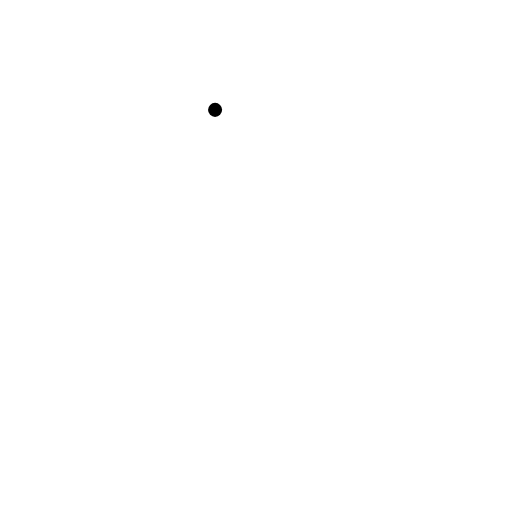
t = 0.00 s
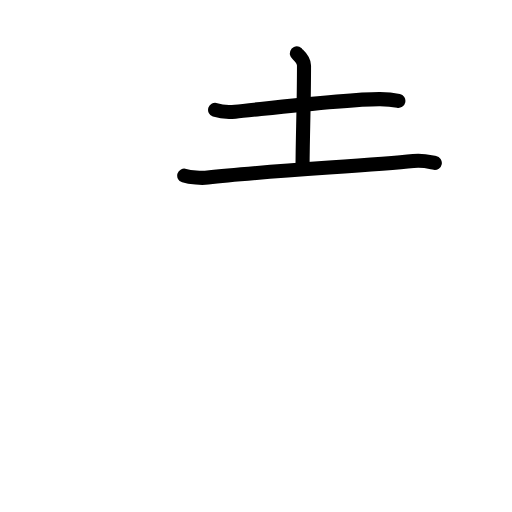
t = 2.42 s
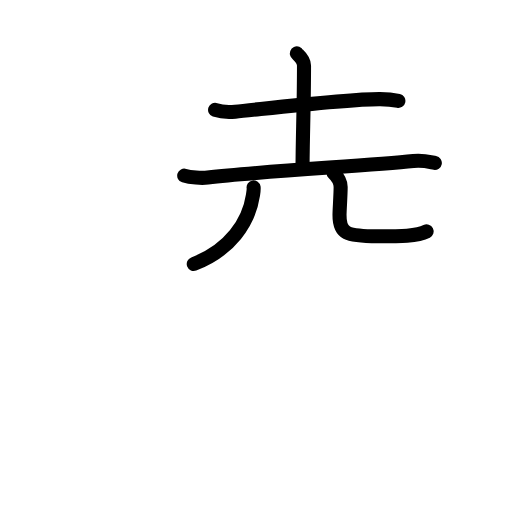
t = 4.81 s
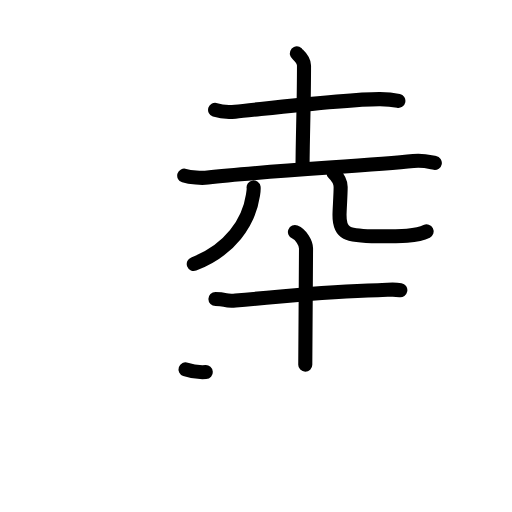
t = 7.25 s
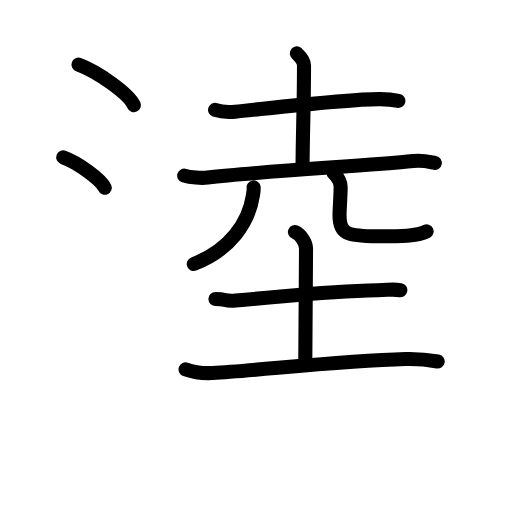
t = 9.75 s
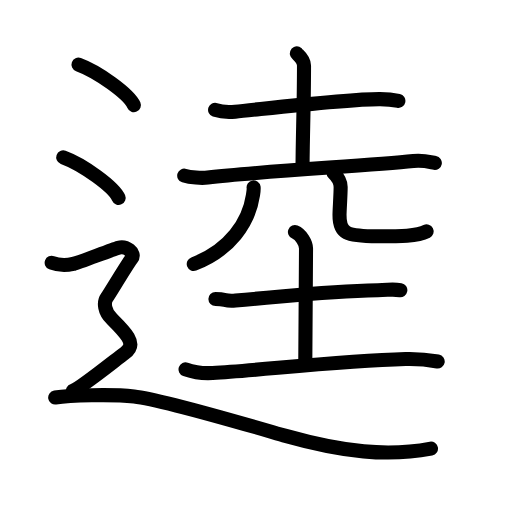
t = 12.00 s

The animated SVG that drew these frames (rendered in a browser with its animation timeline set to each time). Animation: 44 SMIL elements (animate=44); one cycle of 12.00 s.

<?xml version="1.0" encoding="UTF-8"?>
<!--
AniKanjiVG is licensed by CC-BY-SA Paul C. Sommerhoff (https://bitbucket.org/sommerhoff/anikanjivg).
AniKanjiVG uses KanjiVG which is licensed by CC-BY-SA Ulrich Apel (http://kanjivg.tagaini.net).
See also http://creativecommons.org/licenses/by-sa/3.0/
-->
<svg xmlns:kvg='http://kanjivg.tagaini.net' xmlns='http://www.w3.org/2000/svg' width='109' height='109' viewBox='0 0 109 109' style='fill:none;stroke:#000000;stroke-width:3;stroke-linecap:round;stroke-linejoin:round;' id="kvg:kanji_09035"><g id="kvg:09035" kvg:element="逵"><g id="kvg:09035-g1" kvg:element="土"><path id="kvg:09035-s1" kvg:type="㇐" d="M45.79,23.39c1.12,0.38,3.16,0.49,4.28,0.38c6.09-0.59,23.98-2.72,30.84-2.67c1.86,0.01,2.97,0.18,3.9,0.38"><animate attributeName="d" begin="0.0s" dur="0.3333333333333333s" from="M45.79,23.39C45.79,23.39,45.79,23.39,45.79,23.39" to="M45.79,23.39c1.12,0.38,3.16,0.49,4.28,0.38" />
<animate attributeName="d" begin="0.3333333333333333s" dur="0.3333333333333333s" from="M45.79,23.39c1.12,0.38,3.16,0.49,4.28,0.38c0,0,0,0,0,0,0" to="M45.79,23.39c1.12,0.38,3.16,0.49,4.28,0.38c6.09-0.59,23.98-2.72,30.84-2.67" />
<animate attributeName="d" begin="0.6666666666666666s" dur="0.3333333333333333s" from="M45.79,23.39c1.12,0.38,3.16,0.49,4.28,0.38c6.09-0.59,23.98-2.72,30.84-2.67c0,0,0,0,0,0,0" to="M45.79,23.39c1.12,0.38,3.16,0.49,4.28,0.38c6.09-0.59,23.98-2.72,30.84-2.67c1.86,0.01,2.97,0.18,3.9,0.38" />
</path>
<path id="kvg:09035-s2" kvg:type="㇑a" d="M63.2,11.37c0.1,0.22,1.52,1.16,1.52,2.59c0,8.8-0.31,15.8-0.31,21.99"><animate attributeName="d" begin="1.0s" dur="0.5s" from="M63.2,11.37C63.2,11.37,63.2,11.37,63.2,11.37" to="M63.2,11.37c0.1,0.22,1.52,1.16,1.52,2.59" />
<animate attributeName="d" begin="1.5s" dur="0.5s" from="M63.2,11.37c0.1,0.22,1.52,1.16,1.52,2.59c0,0,0,0,0,0,0" to="M63.2,11.37c0.1,0.22,1.52,1.16,1.52,2.59c0,8.8-0.31,15.8-0.31,21.99" />
<animate attributeName="d" begin="0s" dur="1.0s" from="M-100,-100" to="M-100,-100" />
</path>
<path id="kvg:09035-s3" kvg:type="㇐" d="M39.22,37.39c1.31,0.41,3.71,0.57,5.01,0.41C55.84,36.43,78.06,35.3,88,34.28c2.16-0.22,3.48,0.2,4.57,0.4"><animate attributeName="d" begin="2.0s" dur="0.3333333333333333s" from="M39.22,37.39C39.22,37.39,39.22,37.39,39.22,37.39" to="M39.22,37.39c1.31,0.41,3.71,0.57,5.01,0.41" />
<animate attributeName="d" begin="2.3333333333333335s" dur="0.3333333333333333s" from="M39.22,37.39c1.31,0.41,3.71,0.57,5.01,0.41c0,0,0,0,0,0,0" to="M39.22,37.39c1.31,0.41,3.71,0.57,5.01,0.41C55.84,36.43,78.06,35.3,88,34.28" />
<animate attributeName="d" begin="2.6666666666666665s" dur="0.3333333333333333s" from="M39.22,37.39c1.31,0.41,3.71,0.57,5.01,0.41C55.84,36.43,78.06,35.3,88,34.28c0,0,0,0,0,0,0" to="M39.22,37.39c1.31,0.41,3.71,0.57,5.01,0.41C55.84,36.43,78.06,35.3,88,34.28c2.16-0.22,3.48,0.2,4.57,0.4" />
<animate attributeName="d" begin="0s" dur="2.0s" from="M-100,-100" to="M-100,-100" />
</path>
</g>
<g id="kvg:09035-g2" kvg:element="儿" kvg:variant="true" kvg:original="八"><g id="kvg:09035-g3" kvg:element="丿" kvg:position="left"><path id="kvg:09035-s4" kvg:type="㇒" d="M53.99,39.9c0.07,0.43-0.05,1.07-0.15,1.73C53,47.25,49,53.25,41.25,56.2"><animate attributeName="d" begin="3.0s" dur="0.5s" from="M53.99,39.9C53.99,39.9,53.99,39.9,53.99,39.9" to="M53.99,39.9c0.07,0.43-0.05,1.07-0.15,1.73" />
<animate attributeName="d" begin="3.5s" dur="0.5s" from="M53.99,39.9c0.07,0.43-0.05,1.07-0.15,1.73c0,0,0,0,0,0,0" to="M53.99,39.9c0.07,0.43-0.05,1.07-0.15,1.73C53,47.25,49,53.25,41.25,56.2" />
<animate attributeName="d" begin="0s" dur="3.0s" from="M-100,-100" to="M-100,-100" />
</path>
</g>
<g id="kvg:09035-g4" kvg:position="right"><path id="kvg:09035-s5" kvg:type="㇟" d="M71.01,36.84c0.82,0.8,1.51,1.74,1.51,2.97c0,1.65-0.23,4.76-0.24,5.94c-0.04,4,1.46,4.55,8.13,4.55c4.83,0,8.38,0,10.42-1.04"><animate attributeName="d" begin="4.0s" dur="0.25s" from="M71.01,36.84C71.01,36.84,71.01,36.84,71.01,36.84" to="M71.01,36.84c0.82,0.8,1.51,1.74,1.51,2.97" />
<animate attributeName="d" begin="4.25s" dur="0.25s" from="M71.01,36.84c0.82,0.8,1.51,1.74,1.51,2.97c0,0,0,0,0,0,0" to="M71.01,36.84c0.82,0.8,1.51,1.74,1.51,2.97c0,1.65-0.23,4.76-0.24,5.94" />
<animate attributeName="d" begin="4.5s" dur="0.25s" from="M71.01,36.84c0.82,0.8,1.51,1.74,1.51,2.97c0,1.65-0.23,4.76-0.24,5.94c0,0,0,0,0,0,0" to="M71.01,36.84c0.82,0.8,1.51,1.74,1.51,2.97c0,1.65-0.23,4.76-0.24,5.94c-0.04,4,1.46,4.55,8.13,4.55" />
<animate attributeName="d" begin="4.75s" dur="0.25s" from="M71.01,36.84c0.82,0.8,1.51,1.74,1.51,2.97c0,1.65-0.23,4.76-0.24,5.94c-0.04,4,1.46,4.55,8.13,4.55c0,0,0,0,0,0,0" to="M71.01,36.84c0.82,0.8,1.51,1.74,1.51,2.97c0,1.65-0.23,4.76-0.24,5.94c-0.04,4,1.46,4.55,8.13,4.55c4.83,0,8.38,0,10.42-1.04" />
<animate attributeName="d" begin="0s" dur="4.0s" from="M-100,-100" to="M-100,-100" />
</path>
</g>
</g>
<g id="kvg:09035-g5" kvg:element="土"><path id="kvg:09035-s6" kvg:type="㇐" d="M45.86,63.65c2.56,0,1.75,0.55,4.29,0.33c14.34-1.24,19.16-1.99,30.3-2.2c2.54-0.05,3.18-0.27,4.78,0"><animate attributeName="d" begin="5.0s" dur="0.3333333333333333s" from="M45.86,63.65C45.86,63.65,45.86,63.65,45.86,63.65" to="M45.86,63.65c2.56,0,1.75,0.55,4.29,0.33" />
<animate attributeName="d" begin="5.333333333333333s" dur="0.3333333333333333s" from="M45.86,63.65c2.56,0,1.75,0.55,4.29,0.33c0,0,0,0,0,0,0" to="M45.86,63.65c2.56,0,1.75,0.55,4.29,0.33c14.34-1.24,19.16-1.99,30.3-2.2" />
<animate attributeName="d" begin="5.666666666666667s" dur="0.3333333333333333s" from="M45.86,63.65c2.56,0,1.75,0.55,4.29,0.33c14.34-1.24,19.16-1.99,30.3-2.2c0,0,0,0,0,0,0" to="M45.86,63.65c2.56,0,1.75,0.55,4.29,0.33c14.34-1.24,19.16-1.99,30.3-2.2c2.54-0.05,3.18-0.27,4.78,0" />
<animate attributeName="d" begin="0s" dur="5.0s" from="M-100,-100" to="M-100,-100" />
</path>
<path id="kvg:09035-s7" kvg:type="㇑a" d="M62.79,49.41c1.31,0.53,2.36,2.37,2.36,3.47c0,6.87-0.16,14.37-0.16,24.75"><animate attributeName="d" begin="6.0s" dur="0.5s" from="M62.79,49.41C62.79,49.41,62.79,49.41,62.79,49.41" to="M62.79,49.41c1.31,0.53,2.36,2.37,2.36,3.47" />
<animate attributeName="d" begin="6.5s" dur="0.5s" from="M62.79,49.41c1.31,0.53,2.36,2.37,2.36,3.47c0,0,0,0,0,0,0" to="M62.79,49.41c1.31,0.53,2.36,2.37,2.36,3.47c0,6.87-0.16,14.37-0.16,24.75" />
<animate attributeName="d" begin="0s" dur="6.0s" from="M-100,-100" to="M-100,-100" />
</path>
<path id="kvg:09035-s8" kvg:type="㇐" d="M39.5,78.63c1.5,0.53,3.81,0.9,5.75,0.78c10.5-0.62,27-2.56,41.1-2.97c1.81-0.05,4.4,0.09,6.83,0.53"><animate attributeName="d" begin="7.0s" dur="0.3333333333333333s" from="M39.5,78.63C39.5,78.63,39.5,78.63,39.5,78.63" to="M39.5,78.63c1.5,0.53,3.81,0.9,5.75,0.78" />
<animate attributeName="d" begin="7.333333333333333s" dur="0.3333333333333333s" from="M39.5,78.63c1.5,0.53,3.81,0.9,5.75,0.78c0,0,0,0,0,0,0" to="M39.5,78.63c1.5,0.53,3.81,0.9,5.75,0.78c10.5-0.62,27-2.56,41.1-2.97" />
<animate attributeName="d" begin="7.666666666666667s" dur="0.3333333333333333s" from="M39.5,78.63c1.5,0.53,3.81,0.9,5.75,0.78c10.5-0.62,27-2.56,41.1-2.97c0,0,0,0,0,0,0" to="M39.5,78.63c1.5,0.53,3.81,0.9,5.75,0.78c10.5-0.62,27-2.56,41.1-2.97c1.81-0.05,4.4,0.09,6.83,0.53" />
<animate attributeName="d" begin="0s" dur="7.0s" from="M-100,-100" to="M-100,-100" />
</path>
</g>
<g id="kvg:09035-g6" kvg:element="辶" kvg:position="nyo" kvg:radical="general"><path id="kvg:09035-s9" kvg:type="㇔" d="M16.71,13.75c4.16,1.52,10.75,6.26,11.79,8.63"><animate attributeName="d" begin="8.0s" dur="1.0s" from="M16.71,13.75C16.71,13.75,16.71,13.75,16.71,13.75" to="M16.71,13.75c4.16,1.52,10.75,6.26,11.79,8.63" />
<animate attributeName="d" begin="0s" dur="8.0s" from="M-100,-100" to="M-100,-100" />
</path>
<path id="kvg:09035-s10" kvg:type="㇔" d="M13.46,33.5c4.16,1.52,10.75,6.26,11.79,8.63"><animate attributeName="d" begin="9.0s" dur="1.0s" from="M13.46,33.5C13.46,33.5,13.46,33.5,13.46,33.5" to="M13.46,33.5c4.16,1.52,10.75,6.26,11.79,8.63" />
<animate attributeName="d" begin="0s" dur="9.0s" from="M-100,-100" to="M-100,-100" />
</path>
<path id="kvg:09035-s11" kvg:type="㇋" d="M11,55.94c2.25,0.85,3.75,0.43,4.75,0.21c1-0.21,8-2.99,9.5-3.42c1.5-0.43,3.75,1.07,2.75,2.35s-4.5,7.19-5.25,8.26c-0.75,1.07-0.5,2.99,1,4.48s2.75,2.7,3.5,3.98C28,73.09,28,74.16,26.5,75.23c-1.5,1.07-9.5,7.54-11,7.97"><animate attributeName="d" begin="10.0s" dur="0.16666666666666666s" from="M11,55.94C11,55.94,11,55.94,11,55.94" to="M11,55.94c2.25,0.85,3.75,0.43,4.75,0.21" />
<animate attributeName="d" begin="10.166666666666666s" dur="0.16666666666666666s" from="M11,55.94c2.25,0.85,3.75,0.43,4.75,0.21c0,0,0,0,0,0,0" to="M11,55.94c2.25,0.85,3.75,0.43,4.75,0.21c1-0.21,8-2.99,9.5-3.42" />
<animate attributeName="d" begin="10.333333333333334s" dur="0.16666666666666666s" from="M11,55.94c2.25,0.85,3.75,0.43,4.75,0.21c1-0.21,8-2.99,9.5-3.42c0,0,0,0,0,0,0" to="M11,55.94c2.25,0.85,3.75,0.43,4.75,0.21c1-0.21,8-2.99,9.5-3.42c1.5-0.43,3.75,1.07,2.75,2.35s-4.5,7.19-5.25,8.26" />
<animate attributeName="d" begin="10.5s" dur="0.16666666666666666s" from="M11,55.94c2.25,0.85,3.75,0.43,4.75,0.21c1-0.21,8-2.99,9.5-3.42c1.5-0.43,3.75,1.07,2.75,2.35s-4.5,7.19-5.25,8.26c0,0,0,0,0,0,0" to="M11,55.94c2.25,0.85,3.75,0.43,4.75,0.21c1-0.21,8-2.99,9.5-3.42c1.5-0.43,3.75,1.07,2.75,2.35s-4.5,7.19-5.25,8.26c-0.75,1.07-0.5,2.99,1,4.48s2.75,2.7,3.5,3.98" />
<animate attributeName="d" begin="10.666666666666666s" dur="0.16666666666666666s" from="M11,55.94c2.25,0.85,3.75,0.43,4.75,0.21c1-0.21,8-2.99,9.5-3.42c1.5-0.43,3.75,1.07,2.75,2.35s-4.5,7.19-5.25,8.26c-0.75,1.07-0.5,2.99,1,4.48s2.75,2.7,3.5,3.98c0,0,0,0,0,0,0" to="M11,55.94c2.25,0.85,3.75,0.43,4.75,0.21c1-0.21,8-2.99,9.5-3.42c1.5-0.43,3.75,1.07,2.75,2.35s-4.5,7.19-5.25,8.26c-0.75,1.07-0.5,2.99,1,4.48s2.75,2.7,3.5,3.98C28,73.09,28,74.16,26.5,75.23" />
<animate attributeName="d" begin="10.833333333333334s" dur="0.16666666666666666s" from="M11,55.94c2.25,0.85,3.75,0.43,4.75,0.21c1-0.21,8-2.99,9.5-3.42c1.5-0.43,3.75,1.07,2.75,2.35s-4.5,7.19-5.25,8.26c-0.75,1.07-0.5,2.99,1,4.48s2.75,2.7,3.5,3.98C28,73.09,28,74.16,26.5,75.23c0,0,0,0,0,0,0" to="M11,55.94c2.25,0.85,3.75,0.43,4.75,0.21c1-0.21,8-2.99,9.5-3.42c1.5-0.43,3.75,1.07,2.75,2.35s-4.5,7.19-5.25,8.26c-0.75,1.07-0.5,2.99,1,4.48s2.75,2.7,3.5,3.98C28,73.09,28,74.16,26.5,75.23c-1.5,1.07-9.5,7.54-11,7.97" />
<animate attributeName="d" begin="0s" dur="10.0s" from="M-100,-100" to="M-100,-100" />
</path>
<path id="kvg:09035-s12" kvg:type="㇏" d="M11.75,84.63c3.07-0.5,12.12-0.72,16.8-0.24c5.95,0.61,27.75,7.12,32.27,8.4c12.27,3.46,21.73,4.45,30.93,2.72"><animate attributeName="d" begin="11.0s" dur="0.3333333333333333s" from="M11.75,84.63C11.75,84.63,11.75,84.63,11.75,84.63" to="M11.75,84.63c3.07-0.5,12.12-0.72,16.8-0.24" />
<animate attributeName="d" begin="11.333333333333334s" dur="0.3333333333333333s" from="M11.75,84.63c3.07-0.5,12.12-0.72,16.8-0.24c0,0,0,0,0,0,0" to="M11.75,84.63c3.07-0.5,12.12-0.72,16.8-0.24c5.95,0.61,27.75,7.12,32.27,8.4" />
<animate attributeName="d" begin="11.666666666666666s" dur="0.3333333333333333s" from="M11.75,84.63c3.07-0.5,12.12-0.72,16.8-0.24c5.95,0.61,27.75,7.12,32.27,8.4c0,0,0,0,0,0,0" to="M11.75,84.63c3.07-0.5,12.12-0.72,16.8-0.24c5.95,0.61,27.75,7.12,32.27,8.4c12.27,3.46,21.73,4.45,30.93,2.72" />
<animate attributeName="d" begin="0s" dur="11.0s" from="M-100,-100" to="M-100,-100" />
</path>
</g>
</g>
</svg>
